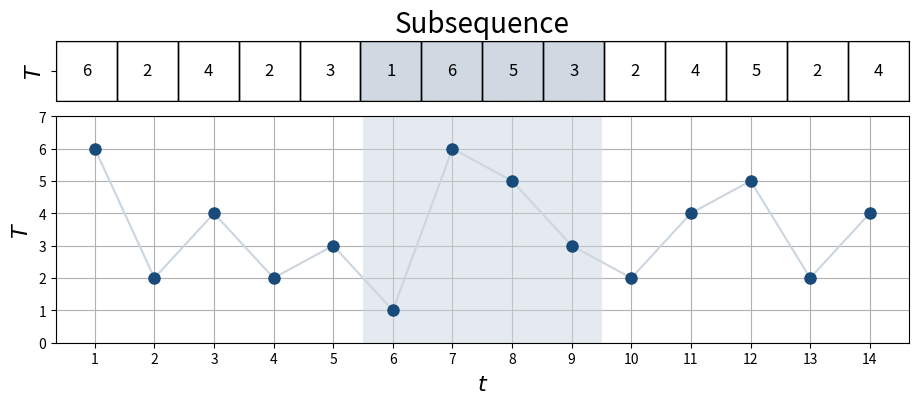

Write the Python code that produced this figure. (Note: this script raises an exception after producing the figure.)
import pandas as pd
import numpy as np
import matplotlib.pyplot as plt
import matplotlib.colors as mcolors
from matplotlib.ticker import FixedLocator

title_fontsize = 20
label_fontsize = 16
marker_size = 8
line_width = 4

def highlight_cell(x,y, ax=None, **kwargs):
    rect = plt.Rectangle((x-.5, y-.5), 1,1, fill=False, **kwargs)
    ax = ax or plt.gca()
    ax.add_patch(rect)
    return rect

arr = np.array([[6,2,4,2,3,1,6,5,3,2,4,5,2,4]])

c_arr = np.zeros((len(arr),len(arr[0])))
i_color = [5,8]

plt.rcParams['figure.figsize'] = [11, 5]

for i in range(len(c_arr[0])):
    if i >= i_color[0] and i <= i_color[1]:
        c_arr[0,i] = 1


fig, (ax1, ax2) = plt.subplots(2)
fig.subplots_adjust(hspace=-0.3)

# Definiere die Farben als [(Position, (R, G, B))]
colors = [(0, (1, 1, 1)), (1, (0.635, 0.698, 0.768, 0.5))]  # Weiß und Hellblau
cmap_name = 'custom_cmap'
custom_cmap = mcolors.LinearSegmentedColormap.from_list(cmap_name, colors)

color1 = "#cbd6e0" #(0.635, 0.698, 0.768)
color2 = "#194b7a" #(0.098, 0.294, 0.478)

ax1.matshow(c_arr, cmap=custom_cmap) #"binary")
ax1.set_title("Subsequence", fontsize=title_fontsize)
ax1.axes.get_xaxis().set_ticks([])
ax1.axes.get_yaxis().set_ticks([0])
ax1.set_yticklabels(["$T$"], fontsize=label_fontsize, rotation=90)

plt.grid(True, which="major")
plt.xlabel("$t$", fontsize=label_fontsize)

ax2.set_ylabel('$T$', fontsize=label_fontsize)
ax2.set_ylim([0, 7])
#ax2.set_xticklabels([])
ax2.set_axisbelow(True)
ax2.xaxis.set_major_locator(FixedLocator([0, 1, 2, 3, 4, 5, 6, 7, 8, 9, 10, 11, 12, 13]))
ax2.yaxis.set_major_locator(FixedLocator([0, 1, 2, 3, 4, 5, 6, 7, 8, 9]))
ax2.grid(True, which="major")
ax2.axvspan(i_color[0]-0.5, i_color[1]+0.5, facecolor=color1, alpha=0.5)
ax2.plot(arr[0], color=color1)        
ax2.plot(arr[0], 'o', color=color2, linewidth=line_width, markersize=marker_size)

ax2.set_xticklabels([str(x) for x in range(1,len(arr[0])+1)])

for i in range(len(arr[0])):
    for j in range(len(arr)):
        c = arr[j,i]
        ax1.text(i, j, str(c), va='center', ha='center', fontsize="large") 
        highlight_cell(i, j, ax=ax1, color="black", linewidth=1)

plt.savefig('fundamentals/subsequence.pdf', bbox_inches='tight', dpi=600)

plt.show()